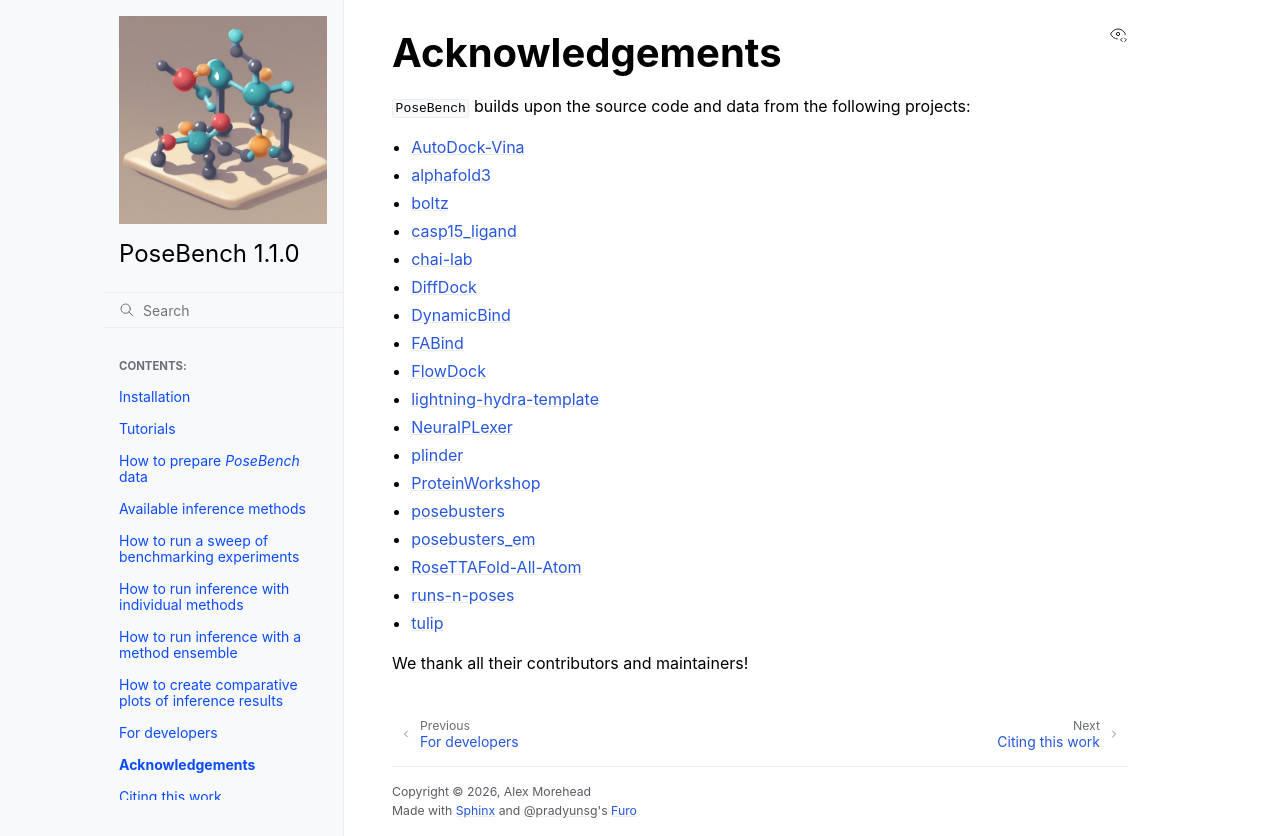

repository: BioinfoMachineLearning/PoseBench · page: acknowledgements.html · generator: sphinx

Acknowledgements
================

.. mdinclude:: ../../README.md
    :start-line: 1312
    :end-line: 1335
